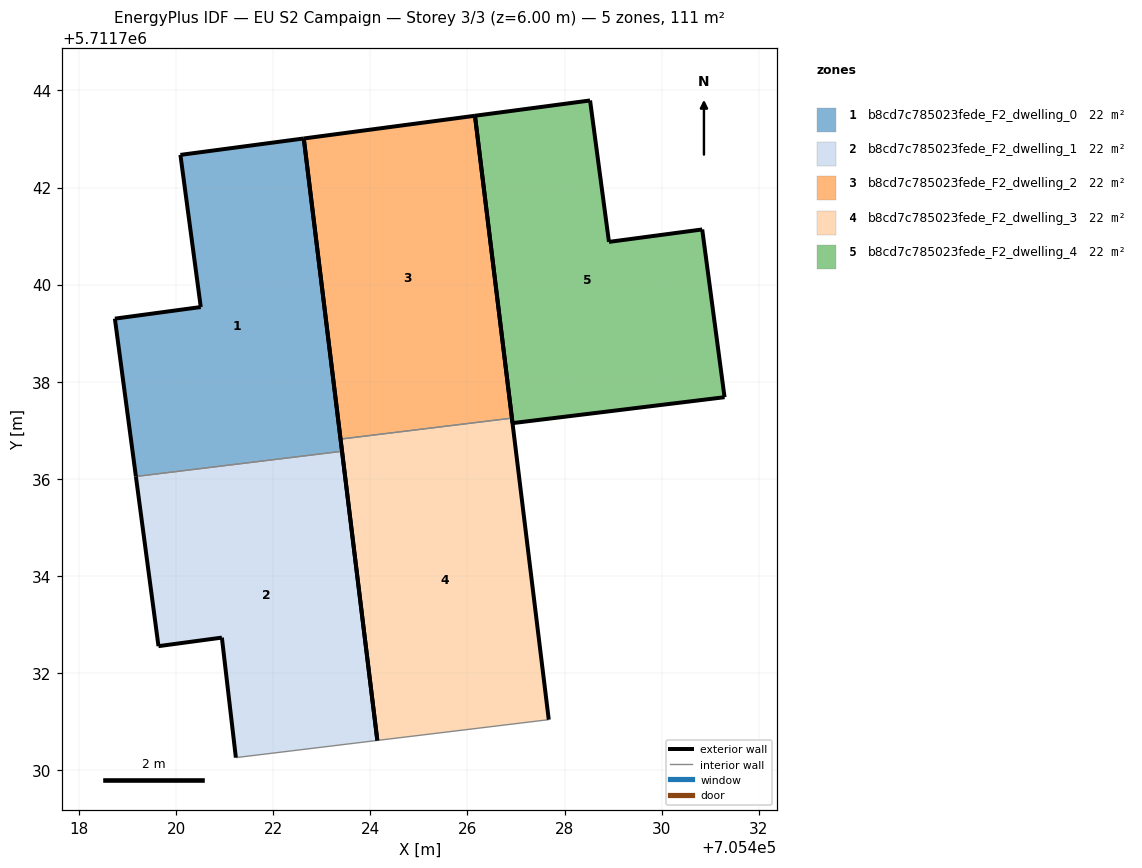
=== STOREY PLAN SPEC (per zone: floor XY polygon, exterior-wall plan segments, windows/doors) ===
zone 1: b8cd7c785023fede_F2_dwelling_0  (22.2 m²)
  floor: (705423.42, 5711736.57) (705422.63, 5711743.01) (705420.09, 5711742.67) (705420.51, 5711739.54) (705418.74, 5711739.30) (705419.17, 5711736.05)
  exterior wall: (705420.51, 5711739.54) – (705420.09, 5711742.67)  [3.2 m]
  exterior wall: (705420.09, 5711742.67) – (705422.63, 5711743.01)  [2.6 m]
  exterior wall: (705422.63, 5711743.01) – (705423.42, 5711736.57)  [6.5 m]
  exterior wall: (705419.17, 5711736.05) – (705418.74, 5711739.30)  [3.3 m]
  exterior wall: (705418.74, 5711739.30) – (705420.51, 5711739.54)  [1.8 m]
  interior walls: 1
zone 2: b8cd7c785023fede_F2_dwelling_1  (22.2 m²)
  floor: (705424.14, 5711730.61) (705423.42, 5711736.57) (705419.17, 5711736.05) (705419.64, 5711732.55) (705420.94, 5711732.73) (705421.23, 5711730.26)
  exterior wall: (705423.42, 5711736.57) – (705424.14, 5711730.61)  [6.0 m]
  exterior wall: (705421.23, 5711730.26) – (705420.94, 5711732.73)  [2.5 m]
  exterior wall: (705420.94, 5711732.73) – (705419.64, 5711732.55)  [1.3 m]
  exterior wall: (705419.64, 5711732.55) – (705419.17, 5711736.05)  [3.5 m]
  interior walls: 2
zone 3: b8cd7c785023fede_F2_dwelling_2  (22.3 m²)
  floor: (705426.92, 5711737.25) (705426.16, 5711743.48) (705422.63, 5711743.01) (705423.39, 5711736.82)
  exterior wall: (705426.16, 5711743.48) – (705426.92, 5711737.25)  [6.3 m]
  exterior wall: (705423.39, 5711736.82) – (705422.63, 5711743.01)  [6.2 m]
  exterior wall: (705422.63, 5711743.01) – (705426.16, 5711743.48)  [3.6 m]
  interior walls: 1
zone 4: b8cd7c785023fede_F2_dwelling_3  (22.2 m²)
  floor: (705427.68, 5711731.04) (705426.92, 5711737.25) (705423.39, 5711736.82) (705424.14, 5711730.61)
  exterior wall: (705424.14, 5711730.61) – (705423.39, 5711736.82)  [6.3 m]
  exterior wall: (705426.92, 5711737.25) – (705427.68, 5711731.04)  [6.3 m]
  interior walls: 2
zone 5: b8cd7c785023fede_F2_dwelling_4  (22.2 m²)
  floor: (705431.30, 5711737.68) (705430.84, 5711741.14) (705428.92, 5711740.88) (705428.53, 5711743.79) (705426.16, 5711743.48) (705426.93, 5711737.15)
  exterior wall: (705428.53, 5711743.79) – (705428.92, 5711740.88)  [2.9 m]
  exterior wall: (705428.92, 5711740.88) – (705430.84, 5711741.14)  [1.9 m]
  exterior wall: (705430.84, 5711741.14) – (705431.30, 5711737.68)  [3.5 m]
  exterior wall: (705431.30, 5711737.68) – (705426.93, 5711737.15)  [4.4 m]
  exterior wall: (705426.93, 5711737.15) – (705426.16, 5711743.48)  [6.4 m]
  exterior wall: (705426.16, 5711743.48) – (705428.53, 5711743.79)  [2.4 m]

=== DERIVED (storey summary) ===
Building: EU S2 Campaign
Storey: 3 of 3  (floor level z = 6.00 m)
Storey gross floor area: 111.2 m²
Zones on this storey: 5
  - b8cd7c785023fede_F2_dwelling_0: floor 22.2 m²; exterior wall 17.3 m (51.8 m²); WWR 0.0%
  - b8cd7c785023fede_F2_dwelling_1: floor 22.2 m²; exterior wall 13.3 m (40.0 m²); WWR 0.0%
  - b8cd7c785023fede_F2_dwelling_2: floor 22.3 m²; exterior wall 16.1 m (48.2 m²); WWR 0.0%
  - b8cd7c785023fede_F2_dwelling_3: floor 22.2 m²; exterior wall 12.5 m (37.5 m²); WWR 0.0%
  - b8cd7c785023fede_F2_dwelling_4: floor 22.2 m²; exterior wall 21.5 m (64.6 m²); WWR 0.0%
Zone adjacency (shared interzone walls):
  - b8cd7c785023fede_F2_dwelling_0 ↔ b8cd7c785023fede_F2_dwelling_1
  - b8cd7c785023fede_F2_dwelling_2 ↔ b8cd7c785023fede_F2_dwelling_3